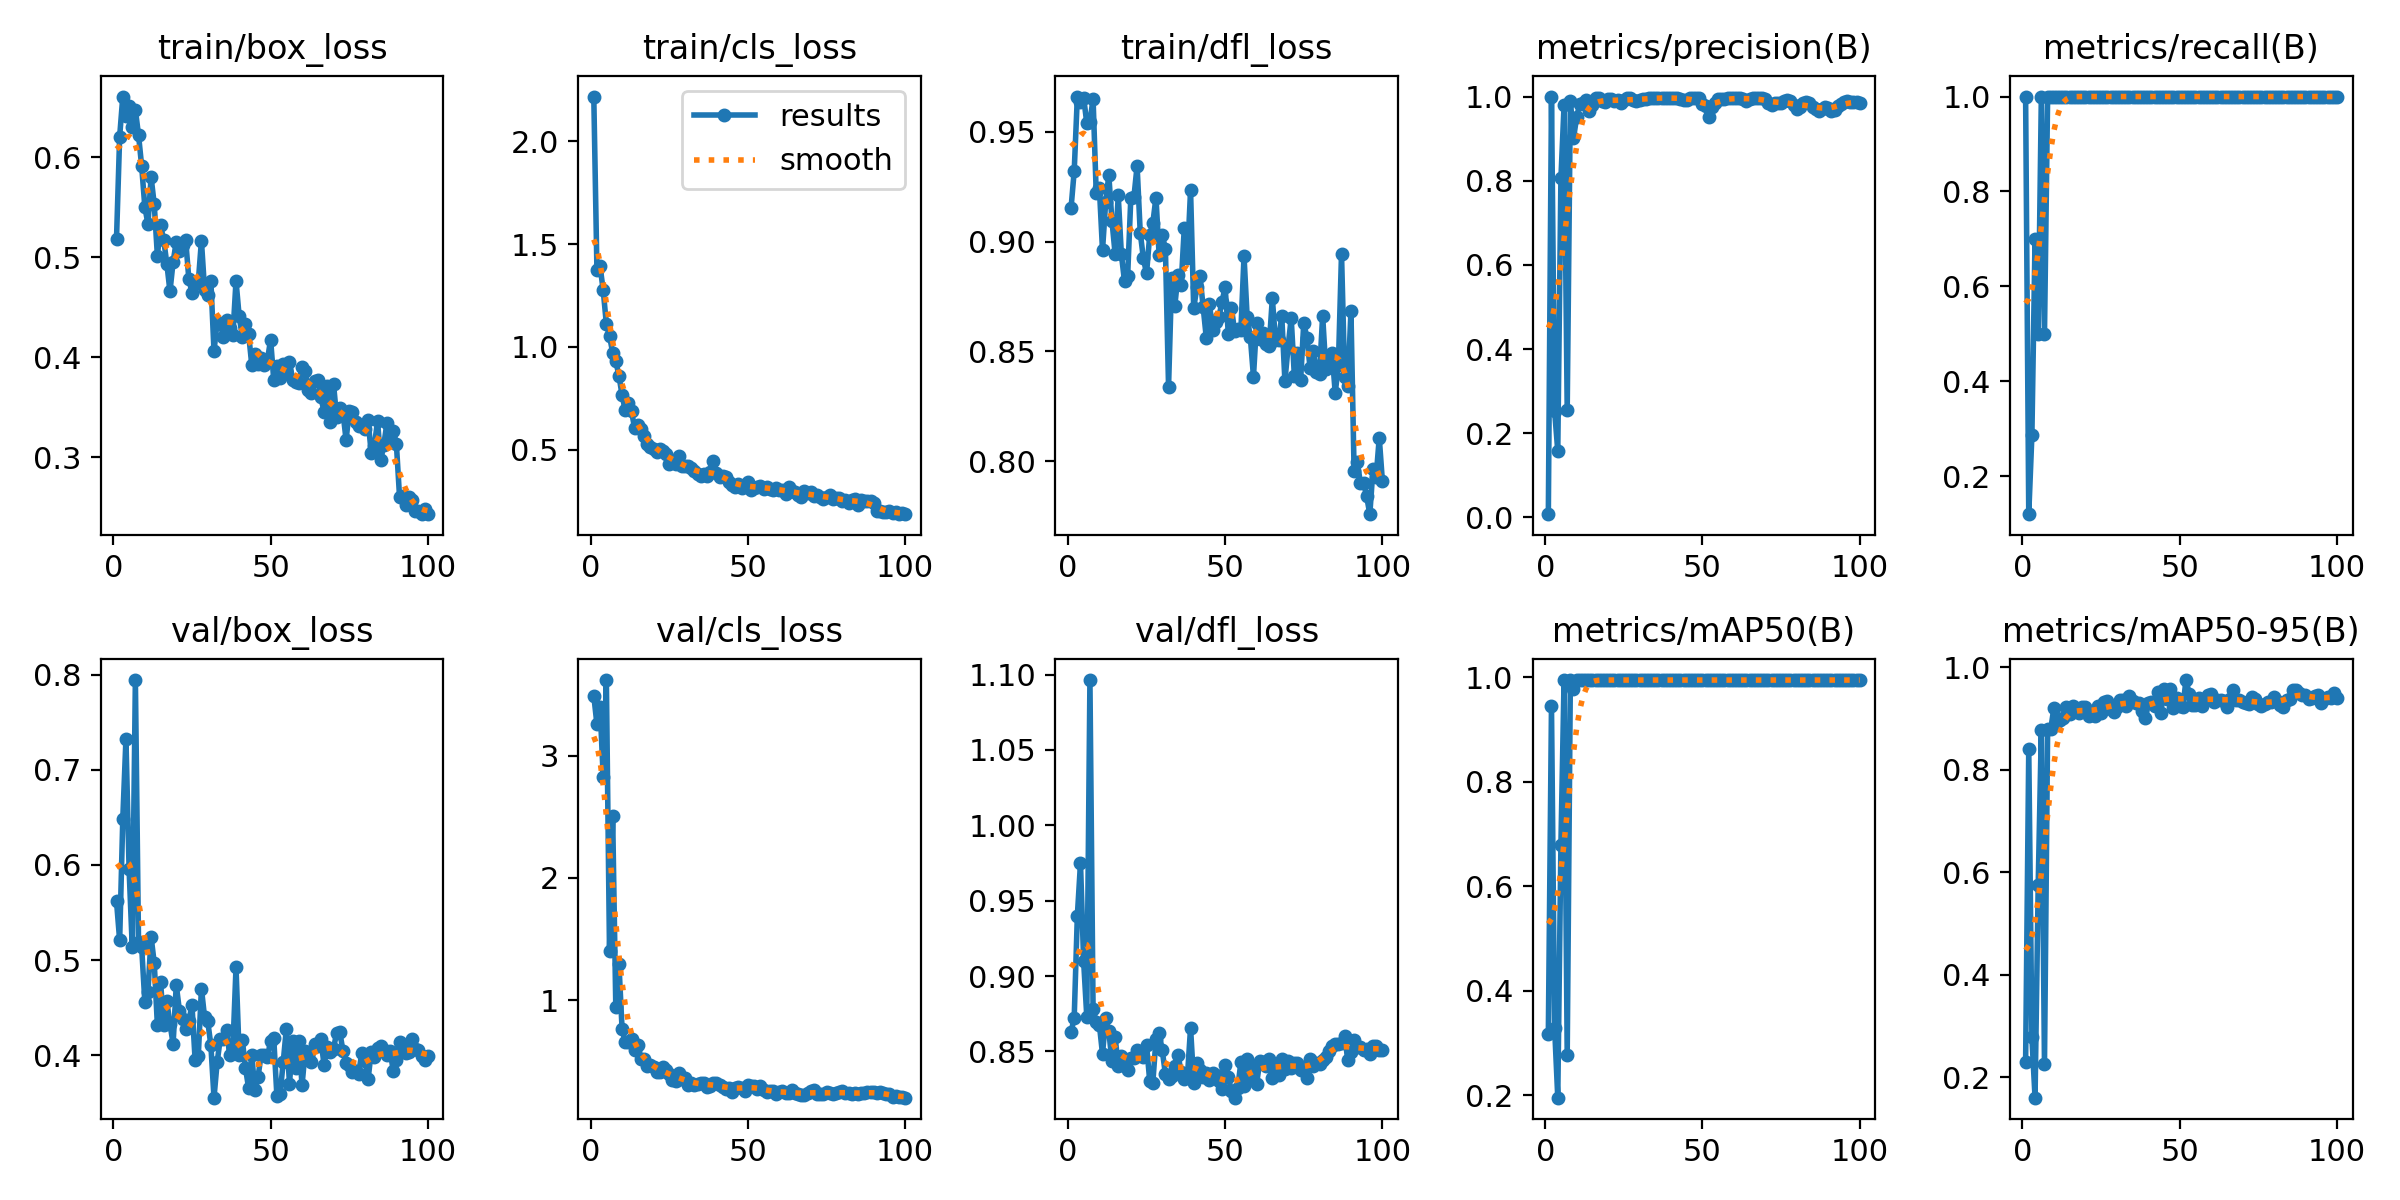

Source data for this figure (header and first rows):
epoch, train/box_loss, train/cls_loss, train/dfl_loss, metrics/precision(B), metrics/recall(B), metrics/mAP50(B), metrics/mAP50-95(B), val/box_loss, val/cls_loss, val/dfl_loss, lr/pg0, lr/pg1, lr/pg2
1, 0.5187, 2.216, 0.9153, 0.00751, 1, 0.3181, 0.2298, 0.5617, 3.491, 0.8627, 0.00052, 0.00052, 0.00052
2, 0.6208, 1.376, 0.9321, 1, 0.1197, 0.9454, 0.8404, 0.5208, 3.255, 0.8725, 0.00105, 0.00105, 0.00105
3, 0.6609, 1.392, 0.9661, 0.2521, 0.2869, 0.3292, 0.2774, 0.6487, 3.401, 0.9401, 0.001568, 0.001568, 0.001568
4, 0.6417, 1.275, 0.9638, 0.1579, 0.7, 0.1956, 0.1599, 0.7323, 2.821, 0.9749, 0.001941, 0.001941, 0.001941
5, 0.6512, 1.111, 0.9656, 0.8053, 0.5, 0.6794, 0.5747, 0.5955, 3.618, 0.9098, 0.001941, 0.001941, 0.001941
6, 0.6302, 1.053, 0.954, 0.9793, 1, 0.995, 0.8778, 0.514, 1.401, 0.8731, 0.001921, 0.001921, 0.001921
7, 0.6475, 0.9729, 0.9545, 0.2561, 0.5, 0.278, 0.225, 0.7942, 2.506, 1.096, 0.001901, 0.001901, 0.001901
8, 0.6224, 0.9312, 0.9651, 0.9899, 1, 0.995, 0.8792, 0.5189, 0.9443, 0.878, 0.001881, 0.001881, 0.001881
9, 0.5912, 0.8601, 0.9221, 0.9005, 1, 0.9779, 0.8798, 0.5136, 1.296, 0.8694, 0.001861, 0.001861, 0.001861
10, 0.5506, 0.7656, 0.9246, 0.9507, 1, 0.995, 0.9218, 0.4562, 0.7622, 0.8678, 0.001842, 0.001842, 0.001842
11, 0.5332, 0.6935, 0.8961, 0.9833, 1, 0.995, 0.8944, 0.4667, 0.6572, 0.8483, 0.001822, 0.001822, 0.001822
12, 0.5802, 0.7297, 0.9178, 0.984, 1, 0.995, 0.8975, 0.5244, 0.6618, 0.8719, 0.001802, 0.001802, 0.001802
13, 0.5528, 0.6875, 0.9303, 0.9918, 1, 0.995, 0.9007, 0.4968, 0.6816, 0.8634, 0.001782, 0.001782, 0.001782
14, 0.5015, 0.6042, 0.9095, 0.9646, 1, 0.995, 0.9231, 0.4316, 0.5895, 0.8438, 0.001762, 0.001762, 0.001762
15, 0.5319, 0.6207, 0.8945, 0.9809, 1, 0.995, 0.9096, 0.4774, 0.6305, 0.8598, 0.001743, 0.001743, 0.001743
16, 0.5176, 0.6004, 0.921, 0.9956, 1, 0.995, 0.9249, 0.4318, 0.5211, 0.8403, 0.001723, 0.001723, 0.001723
17, 0.4936, 0.5658, 0.8942, 0.9964, 1, 0.995, 0.9152, 0.4568, 0.5228, 0.8471, 0.001703, 0.001703, 0.001703
18, 0.4658, 0.5306, 0.8819, 0.9902, 1, 0.995, 0.9121, 0.4328, 0.4645, 0.8401, 0.001683, 0.001683, 0.001683
19, 0.4955, 0.5136, 0.8845, 0.9871, 1, 0.995, 0.9235, 0.4121, 0.4737, 0.8375, 0.001663, 0.001663, 0.001663
20, 0.5154, 0.5029, 0.9198, 0.995, 1, 0.995, 0.9223, 0.4739, 0.4511, 0.8453, 0.001644, 0.001644, 0.001644
21, 0.5064, 0.4917, 0.9205, 0.9937, 1, 0.995, 0.9062, 0.447, 0.4115, 0.8453, 0.001624, 0.001624, 0.001624
22, 0.5125, 0.5057, 0.9345, 0.9889, 1, 0.995, 0.9143, 0.4379, 0.4152, 0.8507, 0.001604, 0.001604, 0.001604
23, 0.5171, 0.4942, 0.904, 0.9918, 1, 0.995, 0.9044, 0.428, 0.4561, 0.8477, 0.001584, 0.001584, 0.001584
24, 0.4782, 0.4799, 0.8924, 0.9845, 1, 0.995, 0.9258, 0.4361, 0.4263, 0.8461, 0.001564, 0.001564, 0.001564
25, 0.4647, 0.433, 0.8855, 0.9924, 1, 0.995, 0.9114, 0.4526, 0.3981, 0.8543, 0.001545, 0.001545, 0.001545
26, 0.4728, 0.4476, 0.9028, 0.9965, 1, 0.995, 0.9328, 0.3947, 0.3506, 0.8307, 0.001525, 0.001525, 0.001525
27, 0.475, 0.4306, 0.9085, 0.9954, 1, 0.995, 0.935, 0.3989, 0.3432, 0.8293, 0.001505, 0.001505, 0.001505
28, 0.5165, 0.4721, 0.9201, 0.9923, 1, 0.995, 0.9181, 0.4701, 0.4071, 0.858, 0.001485, 0.001485, 0.001485
29, 0.4676, 0.4194, 0.8939, 0.9885, 1, 0.995, 0.9131, 0.44, 0.3562, 0.8621, 0.001465, 0.001465, 0.001465
30, 0.4622, 0.4201, 0.9028, 0.993, 1, 0.995, 0.9219, 0.436, 0.3686, 0.8507, 0.001446, 0.001446, 0.001446
31, 0.4764, 0.4195, 0.8968, 0.9934, 1, 0.995, 0.937, 0.4107, 0.3107, 0.8349, 0.001426, 0.001426, 0.001426
32, 0.4061, 0.4137, 0.8339, 0.9943, 1, 0.995, 0.9367, 0.3554, 0.3197, 0.8315, 0.001406, 0.001406, 0.001406
33, 0.4353, 0.3966, 0.8835, 0.9972, 1, 0.995, 0.9239, 0.3925, 0.3112, 0.8337, 0.001386, 0.001386, 0.001386
34, 0.4337, 0.3825, 0.8709, 0.9958, 1, 0.995, 0.9434, 0.4175, 0.3151, 0.8404, 0.001366, 0.001366, 0.001366
35, 0.4205, 0.3724, 0.8847, 0.9967, 1, 0.995, 0.9349, 0.4166, 0.3239, 0.8479, 0.001347, 0.001347, 0.001347
36, 0.4373, 0.3846, 0.8804, 0.9965, 1, 0.995, 0.9303, 0.4261, 0.3244, 0.8362, 0.001327, 0.001327, 0.001327
37, 0.4296, 0.3713, 0.9061, 0.9968, 1, 0.995, 0.9311, 0.4004, 0.2925, 0.8317, 0.001307, 0.001307, 0.001307
38, 0.4221, 0.3918, 0.8927, 0.9963, 1, 0.995, 0.9154, 0.4068, 0.2984, 0.8333, 0.001287, 0.001287, 0.001287
39, 0.4764, 0.4461, 0.9233, 0.997, 1, 0.995, 0.9006, 0.4923, 0.3197, 0.8657, 0.001267, 0.001267, 0.001267
40, 0.441, 0.3869, 0.8696, 0.9972, 1, 0.995, 0.9302, 0.4005, 0.3209, 0.8293, 0.001248, 0.001248, 0.001248
41, 0.4205, 0.3679, 0.8792, 0.9973, 1, 0.995, 0.9322, 0.4161, 0.3056, 0.8423, 0.001228, 0.001228, 0.001228
42, 0.4337, 0.3736, 0.8844, 0.9972, 1, 0.995, 0.924, 0.3869, 0.295, 0.8377, 0.001208, 0.001208, 0.001208
43, 0.4236, 0.3672, 0.8702, 0.9953, 1, 0.995, 0.9513, 0.3656, 0.2771, 0.8328, 0.001188, 0.001188, 0.001188
44, 0.3926, 0.3417, 0.8562, 0.9929, 1, 0.995, 0.9112, 0.4004, 0.2794, 0.8356, 0.001168, 0.001168, 0.001168
45, 0.4029, 0.3309, 0.8716, 0.9929, 1, 0.995, 0.9579, 0.3632, 0.2541, 0.831, 0.001149, 0.001149, 0.001149
46, 0.3927, 0.3216, 0.8599, 0.9959, 1, 0.995, 0.939, 0.3771, 0.2852, 0.8357, 0.001129, 0.001129, 0.001129
47, 0.399, 0.3318, 0.8632, 0.997, 1, 0.995, 0.9585, 0.4007, 0.2885, 0.8342, 0.001109, 0.001109, 0.001109
48, 0.3918, 0.3156, 0.8655, 0.9973, 1, 0.995, 0.9217, 0.4001, 0.2807, 0.8304, 0.001089, 0.001089, 0.001089
49, 0.3974, 0.3302, 0.8727, 0.9963, 1, 0.995, 0.941, 0.3985, 0.2613, 0.8253, 0.001069, 0.001069, 0.001069
50, 0.4177, 0.3422, 0.8792, 0.9816, 1, 0.995, 0.9254, 0.4149, 0.3043, 0.8407, 0.00105, 0.00105, 0.00105
51, 0.3772, 0.3026, 0.8581, 0.9781, 1, 0.995, 0.923, 0.4177, 0.3015, 0.8332, 0.00103, 0.00103, 0.00103
52, 0.3916, 0.3141, 0.8699, 0.9523, 1, 0.995, 0.9755, 0.3573, 0.3014, 0.8236, 0.00101, 0.00101, 0.00101
53, 0.3795, 0.3209, 0.8591, 0.9762, 1, 0.995, 0.9489, 0.3589, 0.2774, 0.8193, 0.0009902, 0.0009902, 0.0009902
54, 0.3929, 0.3266, 0.8601, 0.9847, 1, 0.995, 0.9275, 0.3925, 0.2979, 0.8257, 0.0009704, 0.0009704, 0.0009704
55, 0.3867, 0.3119, 0.8596, 0.9948, 1, 0.995, 0.9266, 0.4276, 0.2656, 0.8428, 0.0009506, 0.0009506, 0.0009506
56, 0.3957, 0.3213, 0.8934, 0.9933, 1, 0.995, 0.9397, 0.3698, 0.2505, 0.8273, 0.0009308, 0.0009308, 0.0009308
57, 0.3775, 0.3114, 0.8655, 0.9952, 1, 0.995, 0.9253, 0.4153, 0.2564, 0.845, 0.000911, 0.000911, 0.000911
58, 0.3755, 0.3035, 0.8566, 0.9954, 1, 0.995, 0.9394, 0.387, 0.2578, 0.8311, 0.0008912, 0.0008912, 0.0008912
59, 0.374, 0.3141, 0.8385, 0.9972, 1, 0.995, 0.9468, 0.415, 0.2369, 0.8397, 0.0008714, 0.0008714, 0.0008714
60, 0.39, 0.3071, 0.8631, 0.9967, 1, 0.995, 0.9484, 0.3686, 0.2535, 0.8285, 0.0008516, 0.0008516, 0.0008516
... 40 more rows
